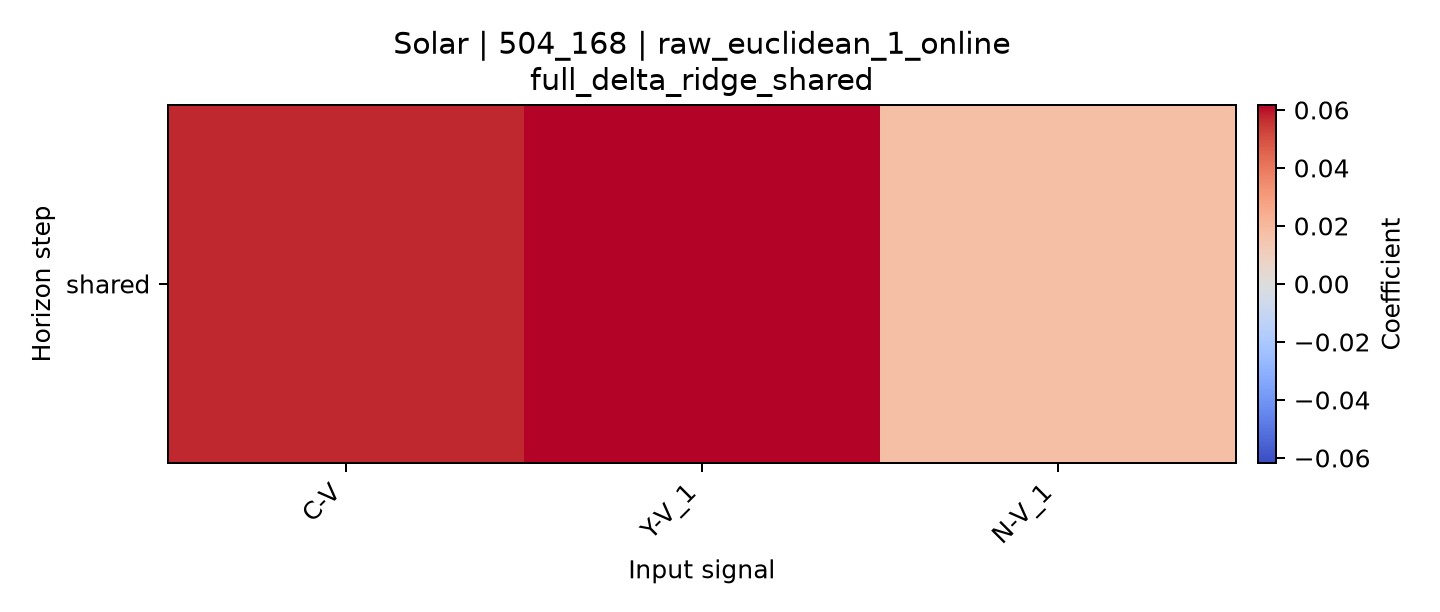

Data behind this chart, as committed beside it:
horizon, C-V, Y-V_1, N-V_1
shared, 0.05774, 0.06169, 0.01762
